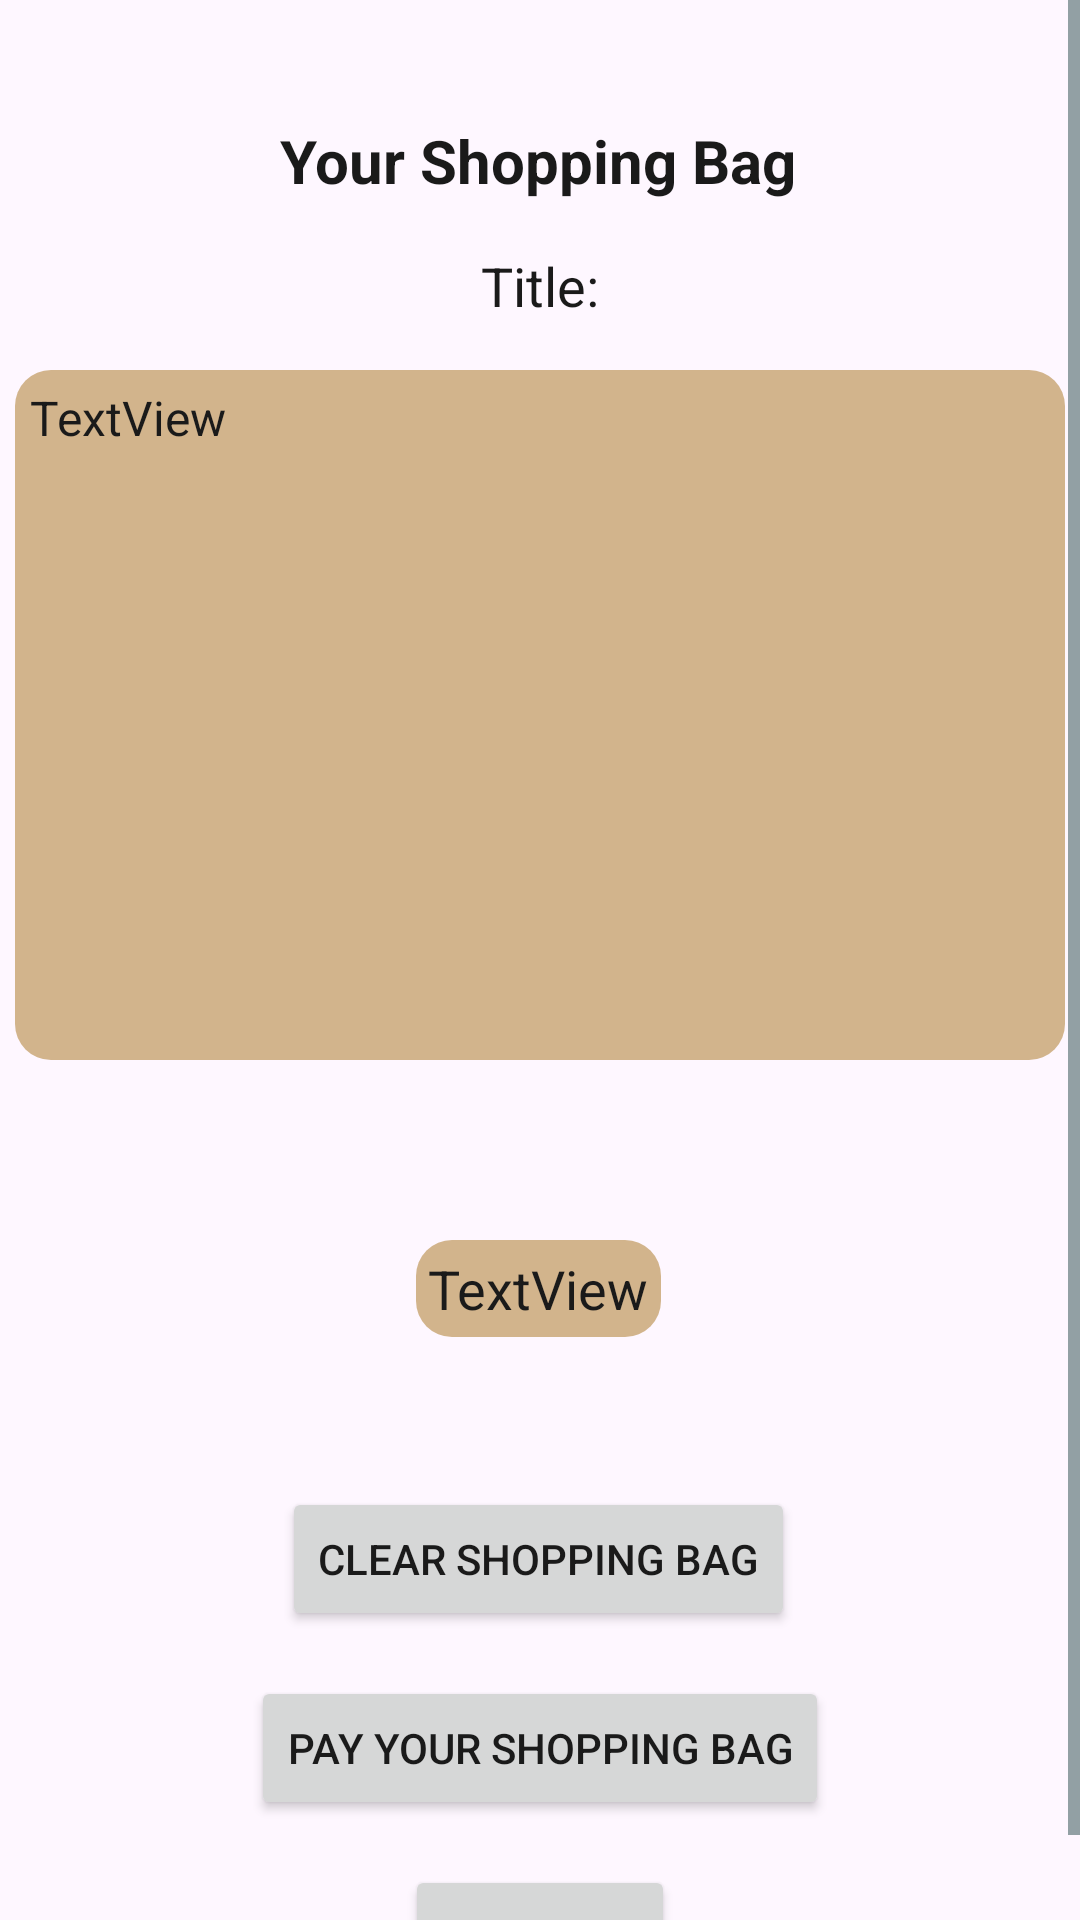

Produce the Android XML layout that renders to this screen, including the resource entries it uses.
<!-- AndroidManifest.xml: application theme Theme.Final_Assignment_App1 -->
<!-- res/layout/activity_shopping_bag.xml -->
<?xml version="1.0" encoding="utf-8"?>
<ScrollView xmlns:android="http://schemas.android.com/apk/res/android"
    xmlns:app="http://schemas.android.com/apk/res-auto"
    xmlns:tools="http://schemas.android.com/tools"
    android:layout_width="match_parent"
    android:layout_height="match_parent"
    tools:context=".ShoppingBagActivity">
    <androidx.constraintlayout.widget.ConstraintLayout
        android:id="@+id/main"
        android:layout_width="match_parent"
        android:layout_height="match_parent"
        >

        <TextView
            android:id="@+id/textView19"
            android:layout_width="wrap_content"
            android:layout_height="wrap_content"
            android:layout_marginTop="60dp"
            android:background="@drawable/info_backdrop"
            android:text="TextView"
            android:textSize="18sp"
            android:padding="4dp"
            android:textAlignment="center"
            app:layout_constraintEnd_toEndOf="parent"
            app:layout_constraintHorizontal_bias="0.498"
            app:layout_constraintStart_toStartOf="parent"
            app:layout_constraintTop_toBottomOf="@+id/scrollView2" />

        <Button
            android:id="@+id/button13"
            android:layout_width="wrap_content"
            android:layout_height="wrap_content"
            android:layout_marginTop="15dp"
            android:onClick="go_to_settings"
            android:text="@string/setting_button_and_Text"
            app:layout_constraintEnd_toEndOf="parent"
            app:layout_constraintStart_toStartOf="parent"
            app:layout_constraintTop_toBottomOf="@+id/button14" />

        <Button
            android:id="@+id/button14"
            android:layout_width="wrap_content"
            android:layout_height="wrap_content"
            android:layout_marginTop="15dp"
            android:onClick="shoppingBagPay"
            android:text="@string/shopping_bag_pay_button"
            app:layout_constraintEnd_toEndOf="parent"
            app:layout_constraintStart_toStartOf="parent"
            app:layout_constraintTop_toBottomOf="@+id/button19" />

        <androidx.core.widget.NestedScrollView
            android:id="@+id/scrollView2"
            android:layout_width="350dp"
            android:layout_height="230dp"
            android:layout_marginTop="16dp"
            android:background="@drawable/info_backdrop"
            android:padding="5dp"
            app:layout_constraintEnd_toEndOf="parent"
            app:layout_constraintStart_toStartOf="parent"
            app:layout_constraintTop_toBottomOf="@+id/textView12">

            <LinearLayout
                android:layout_width="match_parent"
                android:layout_height="wrap_content"
                android:orientation="vertical">

                <TextView
                    android:id="@+id/textView7"
                    android:layout_width="match_parent"
                    android:layout_height="wrap_content"
                    android:text="TextView"
                    android:textSize="16sp"
                    />
            </LinearLayout>
        </androidx.core.widget.NestedScrollView>

        <TextView
            android:id="@+id/textView12"
            android:layout_width="wrap_content"
            android:layout_height="wrap_content"
            android:layout_marginTop="16dp"
            android:text="@string/TitleText"
            android:textSize="18sp"
            android:textAlignment="center"
            app:layout_constraintEnd_toEndOf="parent"
            app:layout_constraintStart_toStartOf="parent"
            app:layout_constraintTop_toBottomOf="@+id/textView22" />

        <TextView
            android:id="@+id/textView22"
            android:layout_width="wrap_content"
            android:layout_height="wrap_content"
            android:layout_marginTop="40dp"
            android:text="@string/yourBagText"
            android:textSize="20sp"
            android:textStyle="bold"
            app:layout_constraintEnd_toEndOf="parent"
            app:layout_constraintHorizontal_bias="0.498"
            app:layout_constraintStart_toStartOf="parent"
            app:layout_constraintTop_toTopOf="parent" />

        <Button
            android:id="@+id/button19"
            android:layout_width="wrap_content"
            android:layout_height="wrap_content"
            android:layout_marginTop="50dp"
            android:onClick="clearShoppingBag"
            android:text="@string/clearShoppingBag"
            app:layout_constraintEnd_toEndOf="parent"
            app:layout_constraintHorizontal_bias="0.497"
            app:layout_constraintStart_toStartOf="parent"
            app:layout_constraintTop_toBottomOf="@+id/textView19" />

    </androidx.constraintlayout.widget.ConstraintLayout>
</ScrollView>
<!-- resources referenced by this layout -->
<resources>
  <!-- drawable info_backdrop (drawable) -->
  <?xml version="1.0" encoding="utf-8"?>
  <shape xmlns:android="http://schemas.android.com/apk/res/android">
      <solid android:color="@color/Tan" /> 
      <corners android:radius="12dp" /> 
  </shape>
  <string name="TitleText">"Title:"</string>
  <string name="clearShoppingBag">Clear Shopping Bag</string>
  <string name="setting_button_and_Text">"Settings"</string>
  <string name="shopping_bag_pay_button">"Pay your shopping bag"</string>
  <string name="yourBagText">Your Shopping Bag</string>
  <style name="Theme.Final_Assignment_App1" parent="Base.Theme.Final_Assignment_App1" />
  <color name="Tan">#D2B48C</color>
  <style name="Base.Theme.Final_Assignment_App1" parent="Theme.Material3.DayNight.NoActionBar">
          
          
  
          <item name="colorPrimary">@color/chocolate</item>
          <item name="android:textColorPrimary">@color/colorDark</item>
          <item name="android:textColorSecondary">@color/DarkSlateGray</item>
          <item name="colorPrimaryVariant">@color/SaddleBrown</item>
          <item name="android:textColor">@color/colorDark</item>
      </style>
  <color name="chocolate">#D2691E</color>
  <color name="colorDark">#1a1a1a</color>
  <color name="DarkSlateGray">#2F4F4F</color>
  <color name="SaddleBrown">#8B4513</color>
</resources>
